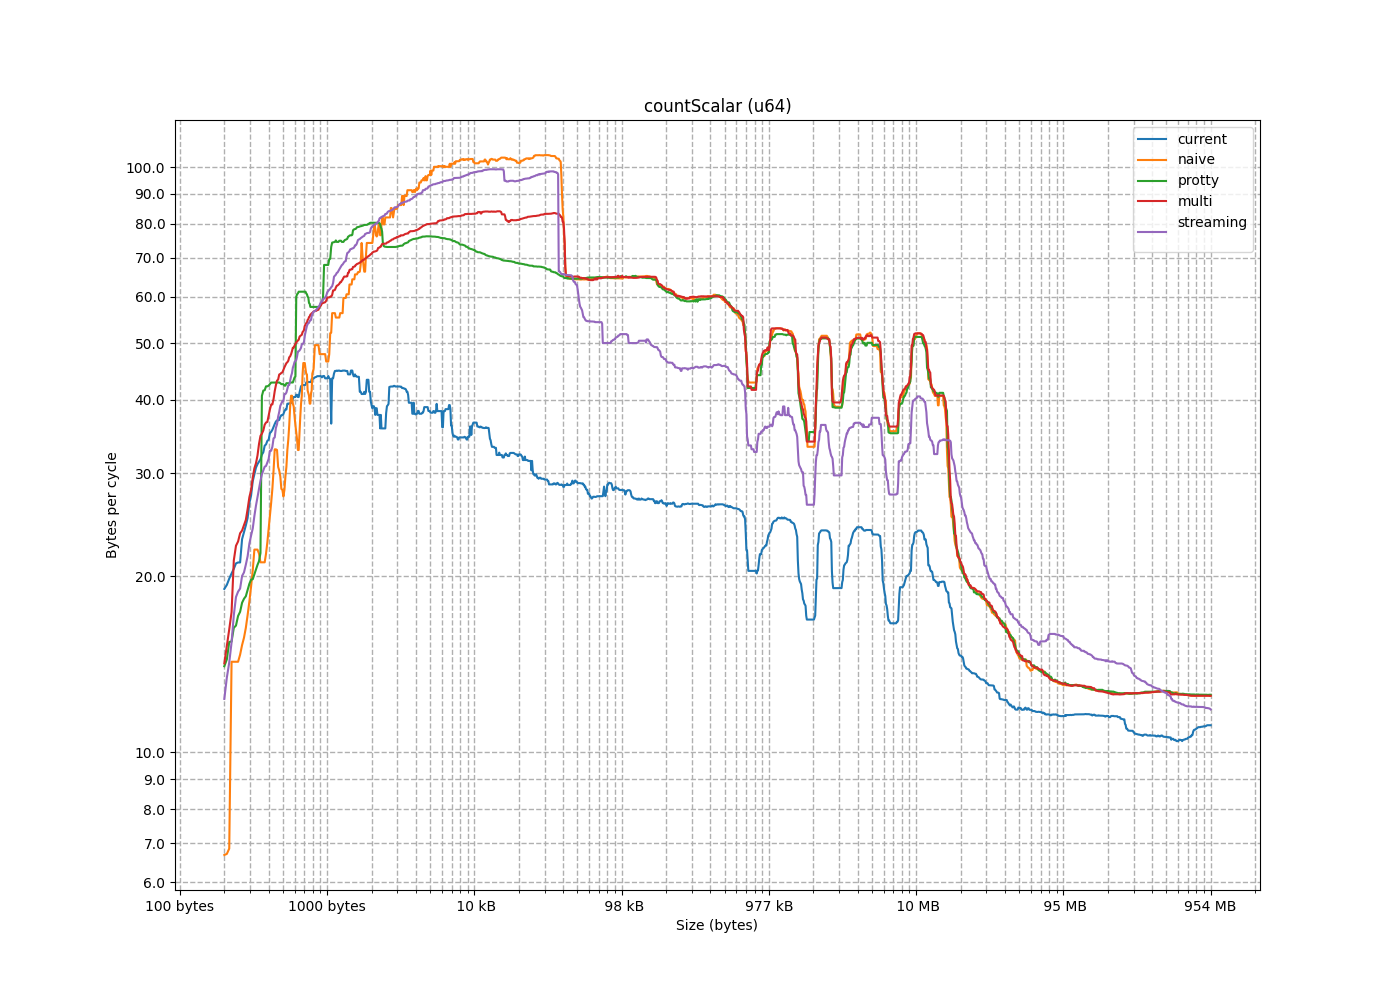

Data behind this chart, as committed beside it:
size, current, naive, protty, multi, streaming
8, 1.48, 1.98, 2.057, 2.343, 2.594
16, 2.714, 3.275, 4.147, 4.657, 5.408
24, 3.758, 4.124, 6.112, 7.028, 8.023
32, 4.595, 4.713, 9.472, 10.78, 9.361
40, 7.401, 5.124, 6.824, 5.408, 4.717
48, 8.142, 5.496, 7.894, 6.515, 5.781
56, 8.683, 5.772, 9.612, 7.644, 6.578
64, 9.194, 5.981, 10.99, 8.68, 7.505
72, 14.66, 6.082, 10.52, 9.828, 8.491
80, 14.8, 6.267, 11.77, 10.92, 9.527
88, 14.93, 6.461, 12.37, 12.01, 10.38
96, 14.82, 6.579, 14.04, 13.1, 11.56
104, 21.04, 6.681, 12.66, 14.2, 12.34
112, 20.59, 6.71, 14.42, 15.19, 13.42
120, 20.22, 6.852, 15.44, 16.23, 14.25
128, 19.81, 26.5, 16.47, 17.36, 15.42
136, 25.16, 27.84, 15.47, 21.28, 17.16
144, 24.42, 24.49, 16.33, 22.54, 18.43
152, 23.8, 22.21, 17.39, 23.94, 19.05
160, 23.14, 20.47, 18.3, 24.96, 20.3
168, 31.08, 19.22, 17.11, 22.93, 18.82
176, 29.85, 18.12, 18.02, 23.68, 20.02
184, 19.02, 17.18, 18.94, 24.44, 20.93
192, 19.33, 16.32, 19.77, 26.04, 21.64
200, 29.07, 15.7, 18.49, 27.3, 22.75
208, 21.11, 15.26, 19.42, 28.07, 23.47
216, 27.48, 14.69, 20.16, 29.48, 24.13
224, 26.68, 14.29, 20.91, 30.57, 25.34
232, 33.42, 13.94, 19.73, 31.18, 26.39
240, 32.26, 13.69, 20.53, 32.15, 27.3
248, 31.37, 13.4, 21.22, 33.64, 28.21
256, 15.5, 43.94, 21.9, 34.73, 29.12
264, 33.59, 43.6, 41.57, 35.48, 29.86
272, 32.57, 39.65, 42.83, 36.3, 30.77
280, 31.67, 36.03, 43.01, 37.65, 31.27
288, 30.65, 32.94, 45.35, 39.31, 32.76
296, 37.44, 30.31, 40.65, 35.04, 30.3
304, 36.4, 28.2, 41.51, 36.61, 30.86
312, 35.29, 26.69, 42.57, 36.7, 31.72
320, 34.06, 25.27, 43.94, 38.54, 32.76
328, 36.75, 24.06, 42.21, 39.27, 33.28
336, 36, 22.85, 43.02, 40.16, 34.4
344, 35.11, 21.86, 43.44, 41.43, 34.52
352, 34.21, 21.12, 45.3, 42.39, 35.84
360, 40.47, 20.36, 42.32, 43.35, 36.35
368, 39.42, 19.89, 44.08, 44.32, 37.45
376, 35.57, 19.3, 43.75, 44.5, 38.17
384, 36.98, 56.49, 45.97, 46.24, 39.1
392, 39.76, 57.32, 41.37, 44.58, 39.81
400, 38.53, 51.23, 42.85, 45.49, 40.95
408, 37.85, 46, 43.72, 46.41, 41.77
416, 36.92, 42.82, 43.85, 47.31, 42.38
424, 43.01, 38.98, 41.34, 43.16, 39.46
432, 41.99, 36.24, 42.12, 44.22, 39.84
440, 40.82, 34.23, 42.04, 45.04, 40.95
448, 39.53, 32.86, 43.28, 45.86, 41.18
456, 40.47, 30.75, 40.25, 46.68, 42.44
464, 32.2, 29.62, 40.72, 47.5, 43.18
472, 38.27, 28.08, 41.79, 47.9, 43.92
480, 37.68, 27.38, 42.73, 48.46, 44.43
... 1,395 more rows
